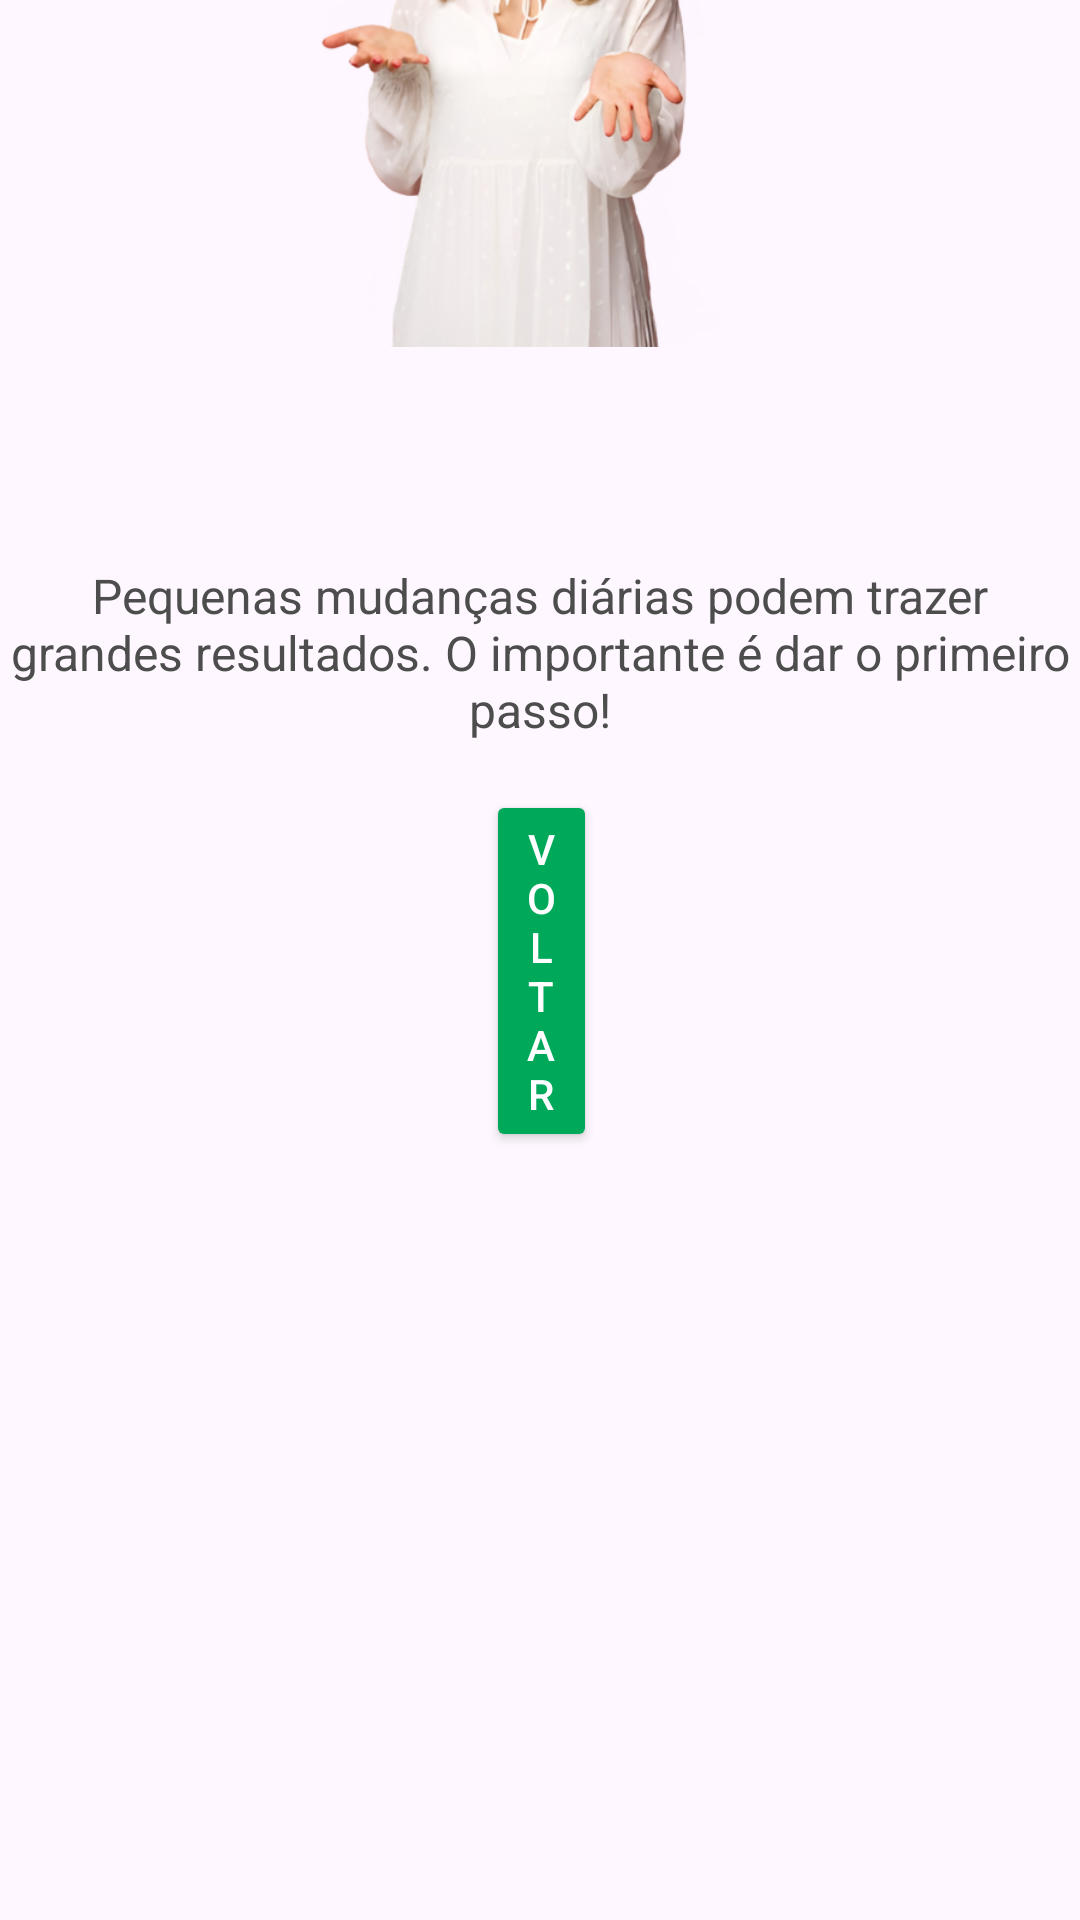

Reconstruct the res/layout file that produces this screen, plus the resources it refers to.
<!-- AndroidManifest.xml: application theme Theme.Meuimc -->
<!-- res/layout/activity_sobrepeso.xml -->
<?xml version="1.0" encoding="utf-8"?>
<androidx.constraintlayout.widget.ConstraintLayout xmlns:android="http://schemas.android.com/apk/res/android"
    xmlns:app="http://schemas.android.com/apk/res-auto"
    xmlns:tools="http://schemas.android.com/tools"
    android:layout_width="match_parent"
    android:layout_height="match_parent">


    <ImageView
        android:id="@+id/imgResultado"
        android:layout_width="200dp"
        android:layout_height="200dp"
        android:layout_marginStart="105dp"
        android:layout_marginEnd="106dp"
        android:layout_marginBottom="35dp"
        android:contentDescription="Imagem Sobrepeso"
        android:src="@drawable/sobrepeso"
        app:layout_constraintBottom_toTopOf="@+id/txtDados"
        app:layout_constraintEnd_toEndOf="parent"
        app:layout_constraintStart_toStartOf="parent"
        app:layout_constraintTop_toTopOf="parent"
        app:layout_constraintVertical_bias="1.0" />

    <TextView
        android:id="@+id/txtDados"
        android:layout_width="wrap_content"
        android:layout_height="wrap_content"
        android:layout_marginStart="197dp"
        android:layout_marginEnd="198dp"
        android:layout_marginBottom="13dp"
        android:text="..."
        android:textColor="#006341"
        android:textSize="18sp"
        android:textStyle="bold"
        app:layout_constraintBottom_toTopOf="@+id/txtMensagem"
        app:layout_constraintEnd_toEndOf="parent"
        app:layout_constraintStart_toStartOf="parent" />

    <TextView
        android:id="@+id/txtMensagem"
        android:layout_width="wrap_content"
        android:layout_height="wrap_content"
        android:layout_marginBottom="16dp"
        android:text="@string/mensagem_sobrepeso"
        android:textAlignment="center"
        android:textColor="#4D4D4D"
        android:textSize="16sp"
        app:layout_constraintBottom_toTopOf="@+id/btnFechar"
        app:layout_constraintEnd_toEndOf="parent"
        app:layout_constraintStart_toStartOf="parent" />

    <Button
        android:id="@+id/btnFechar"
        android:layout_width="0dp"
        android:layout_height="wrap_content"
        android:layout_marginStart="162dp"
        android:layout_marginEnd="161dp"
        android:layout_marginBottom="256dp"
        android:backgroundTint="#00A859"
        android:text="Voltar"
        android:textColor="#FFFFFF"
        app:layout_constraintBottom_toBottomOf="parent"
        app:layout_constraintEnd_toEndOf="parent"
        app:layout_constraintHorizontal_bias="0.0"
        app:layout_constraintStart_toStartOf="parent" />

</androidx.constraintlayout.widget.ConstraintLayout>
<!-- resources referenced by this layout -->
<resources>
  <!-- drawable sobrepeso: png bitmap (drawable, 181960 bytes) -->
  <string name="mensagem_sobrepeso">Pequenas mudanças diárias podem trazer grandes resultados. O importante é dar o primeiro passo!</string>
  <style name="Theme.Meuimc" parent="Base.Theme.Meuimc" />
  <style name="Base.Theme.Meuimc" parent="Theme.Material3.DayNight.NoActionBar">
          
          
      </style>
</resources>
